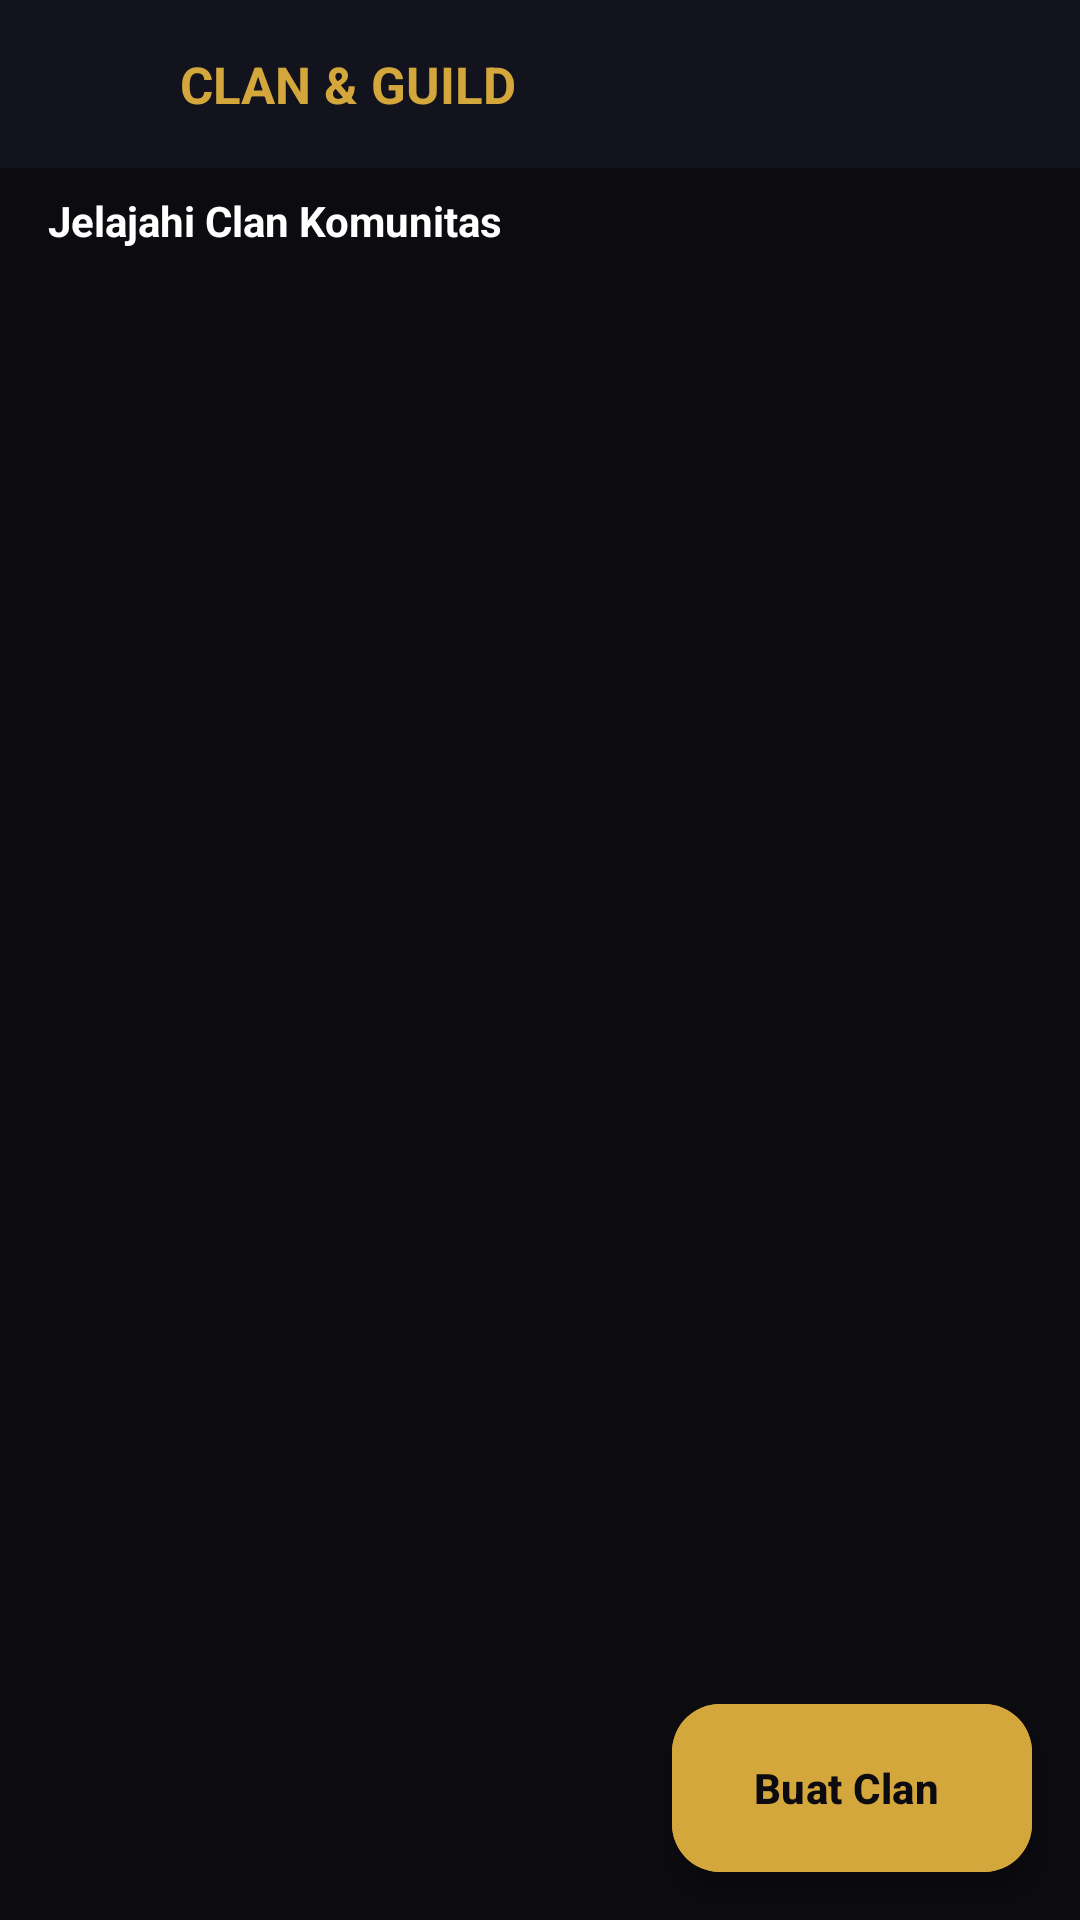

Reconstruct the res/layout file that produces this screen, plus the resources it refers to.
<!-- AndroidManifest.xml: application theme Theme.NdikaNime -->
<!-- res/layout/activity_clan.xml -->
<?xml version="1.0" encoding="utf-8"?>
<androidx.coordinatorlayout.widget.CoordinatorLayout xmlns:android="http://schemas.android.com/apk/res/android"
    xmlns:app="http://schemas.android.com/apk/res-auto"
    android:layout_width="match_parent"
    android:layout_height="match_parent"
    android:background="@color/bg_dark">

    <LinearLayout
        android:layout_width="match_parent"
        android:layout_height="match_parent"
        android:orientation="vertical">

        
        <LinearLayout
            android:layout_width="match_parent"
            android:layout_height="56dp"
            android:background="@color/bg_surface"
            android:gravity="center_vertical"
            android:orientation="horizontal"
            android:paddingStart="12dp"
            android:paddingEnd="16dp">

            <ImageButton
                android:id="@+id/btnBackClan"
                android:layout_width="40dp"
                android:layout_height="40dp"
                android:background="?attr/selectableItemBackgroundBorderless"
                android:src="@drawable/ic_arrow_back"
                app:tint="@color/text_primary" />

            <TextView
                android:layout_width="0dp"
                android:layout_height="wrap_content"
                android:layout_marginStart="8dp"
                android:layout_weight="1"
                android:text="CLAN &amp; GUILD"
                android:textColor="@color/accent_gold"
                android:textSize="17sp"
                android:textStyle="bold" />

        </LinearLayout>

        
        <com.google.android.material.card.MaterialCardView
            android:id="@+id/cardMyClan"
            android:layout_width="match_parent"
            android:layout_height="wrap_content"
            android:layout_margin="14dp"
            android:visibility="gone"
            app:cardBackgroundColor="@color/bg_card"
            app:cardCornerRadius="16dp"
            app:strokeColor="@color/accent_gold"
            app:strokeWidth="1.5dp">

            <LinearLayout
                android:layout_width="match_parent"
                android:layout_height="wrap_content"
                android:orientation="vertical"
                android:padding="16dp">

                <LinearLayout
                    android:layout_width="match_parent"
                    android:layout_height="wrap_content"
                    android:gravity="center_vertical"
                    android:orientation="horizontal">

                    <TextView
                        android:id="@+id/tvMyClanIcon"
                        android:layout_width="48dp"
                        android:layout_height="48dp"
                        android:background="@drawable/bg_badge_gold"
                        android:gravity="center"
                        android:text="CL"
                        android:textColor="@color/bg_dark"
                        android:textSize="16sp"
                        android:textStyle="bold" />

                    <LinearLayout
                        android:layout_width="0dp"
                        android:layout_height="wrap_content"
                        android:layout_marginStart="14dp"
                        android:layout_weight="1"
                        android:orientation="vertical">

                        <TextView
                            android:id="@+id/tvMyClanName"
                            android:layout_width="wrap_content"
                            android:layout_height="wrap_content"
                            android:textColor="@color/accent_gold"
                            android:textSize="16sp"
                            android:textStyle="bold" />

                        <TextView
                            android:id="@+id/tvMyClanStats"
                            android:layout_width="wrap_content"
                            android:layout_height="wrap_content"
                            android:layout_marginTop="2dp"
                            android:textColor="@color/text_muted"
                            android:textSize="11sp" />

                    </LinearLayout>

                    <com.google.android.material.button.MaterialButton
                        android:id="@+id/btnLeaveMyClan"
                        style="@style/Widget.Material3.Button.TonalButton"
                        android:layout_width="wrap_content"
                        android:layout_height="36dp"
                        android:text="Keluar"
                        android:textColor="#ef4444"
                        android:textSize="11sp"
                        app:cornerRadius="18dp" />

                </LinearLayout>

                <TextView
                    android:id="@+id/tvMyClanDesc"
                    android:layout_width="match_parent"
                    android:layout_height="wrap_content"
                    android:layout_marginTop="10dp"
                    android:textColor="@color/text_secondary"
                    android:textSize="12sp" />

            </LinearLayout>

        </com.google.android.material.card.MaterialCardView>

        <TextView
            android:layout_width="match_parent"
            android:layout_height="wrap_content"
            android:layout_marginStart="16dp"
            android:layout_marginTop="8dp"
            android:layout_marginEnd="16dp"
            android:text="Jelajahi Clan Komunitas"
            android:textColor="@color/text_primary"
            android:textSize="14sp"
            android:textStyle="bold" />

        <FrameLayout
            android:layout_width="match_parent"
            android:layout_height="0dp"
            android:layout_weight="1">

            <androidx.recyclerview.widget.RecyclerView
                android:id="@+id/rvClanList"
                android:layout_width="match_parent"
                android:layout_height="match_parent"
                android:paddingTop="6dp"
                android:paddingBottom="80dp" />

            <ProgressBar
                android:id="@+id/pbClanLoading"
                android:layout_width="wrap_content"
                android:layout_height="wrap_content"
                android:layout_gravity="center"
                android:indeterminateTint="@color/accent_gold"
                android:visibility="gone" />

            <TextView
                android:id="@+id/tvEmptyClans"
                android:layout_width="wrap_content"
                android:layout_height="wrap_content"
                android:layout_gravity="center"
                android:text="Belum ada clan. Buat clan pertamamu!"
                android:textColor="@color/text_muted"
                android:textSize="13sp"
                android:visibility="gone" />

        </FrameLayout>

    </LinearLayout>

    <com.google.android.material.floatingactionbutton.ExtendedFloatingActionButton
        android:id="@+id/btnCreateClan"
        android:layout_width="wrap_content"
        android:layout_height="wrap_content"
        android:layout_gravity="bottom|end"
        android:layout_margin="16dp"
        android:backgroundTint="@color/accent_gold"
        android:text="Buat Clan"
        android:textColor="@color/bg_dark"
        android:textStyle="bold"
        app:icon="@drawable/ic_search"
        app:iconTint="@color/bg_dark" />

</androidx.coordinatorlayout.widget.CoordinatorLayout>
<!-- resources referenced by this layout -->
<resources>
  <color name="accent_gold">#D4A73C</color>
  <color name="bg_card">#1A1A28</color>
  <color name="bg_dark">#0B0B10</color>
  <color name="bg_surface">#13131D</color>
  <color name="text_muted">#6C6C82</color>
  <color name="text_primary">#FFFFFF</color>
  <color name="text_secondary">#A5A5BA</color>
  <!-- drawable bg_badge_gold (drawable) -->
  <?xml version="1.0" encoding="utf-8"?>
  <shape xmlns:android="http://schemas.android.com/apk/res/android"
      android:shape="rectangle">
      <corners android:radius="6dp" />
      <solid android:color="@color/accent_gold" />
  </shape>
  <style name="Theme.NdikaNime" parent="Theme.Material3.Dark.NoActionBar">
          <item name="android:windowBackground">@color/bg_dark</item>
          <item name="android:colorBackground">@color/bg_dark</item>
          <item name="colorPrimary">@color/accent_gold</item>
          <item name="colorSecondary">@color/accent_orange</item>
          <item name="colorSurface">@color/bg_surface</item>
          <item name="android:statusBarColor">@color/bg_dark</item>
          <item name="android:navigationBarColor">@color/bg_dark</item>
          <item name="android:windowLightStatusBar">false</item>
          <item name="android:windowAnimationStyle">@style/WindowAnimationTransition</item>
      </style>
  <color name="accent_orange">#FF4E2D</color>
  <style name="WindowAnimationTransition">
          <item name="android:activityOpenEnterAnimation">@anim/slide_in_right</item>
          <item name="android:activityOpenExitAnimation">@anim/slide_out_left</item>
          <item name="android:activityCloseEnterAnimation">@anim/slide_in_left</item>
          <item name="android:activityCloseExitAnimation">@anim/slide_out_right</item>
      </style>
</resources>
